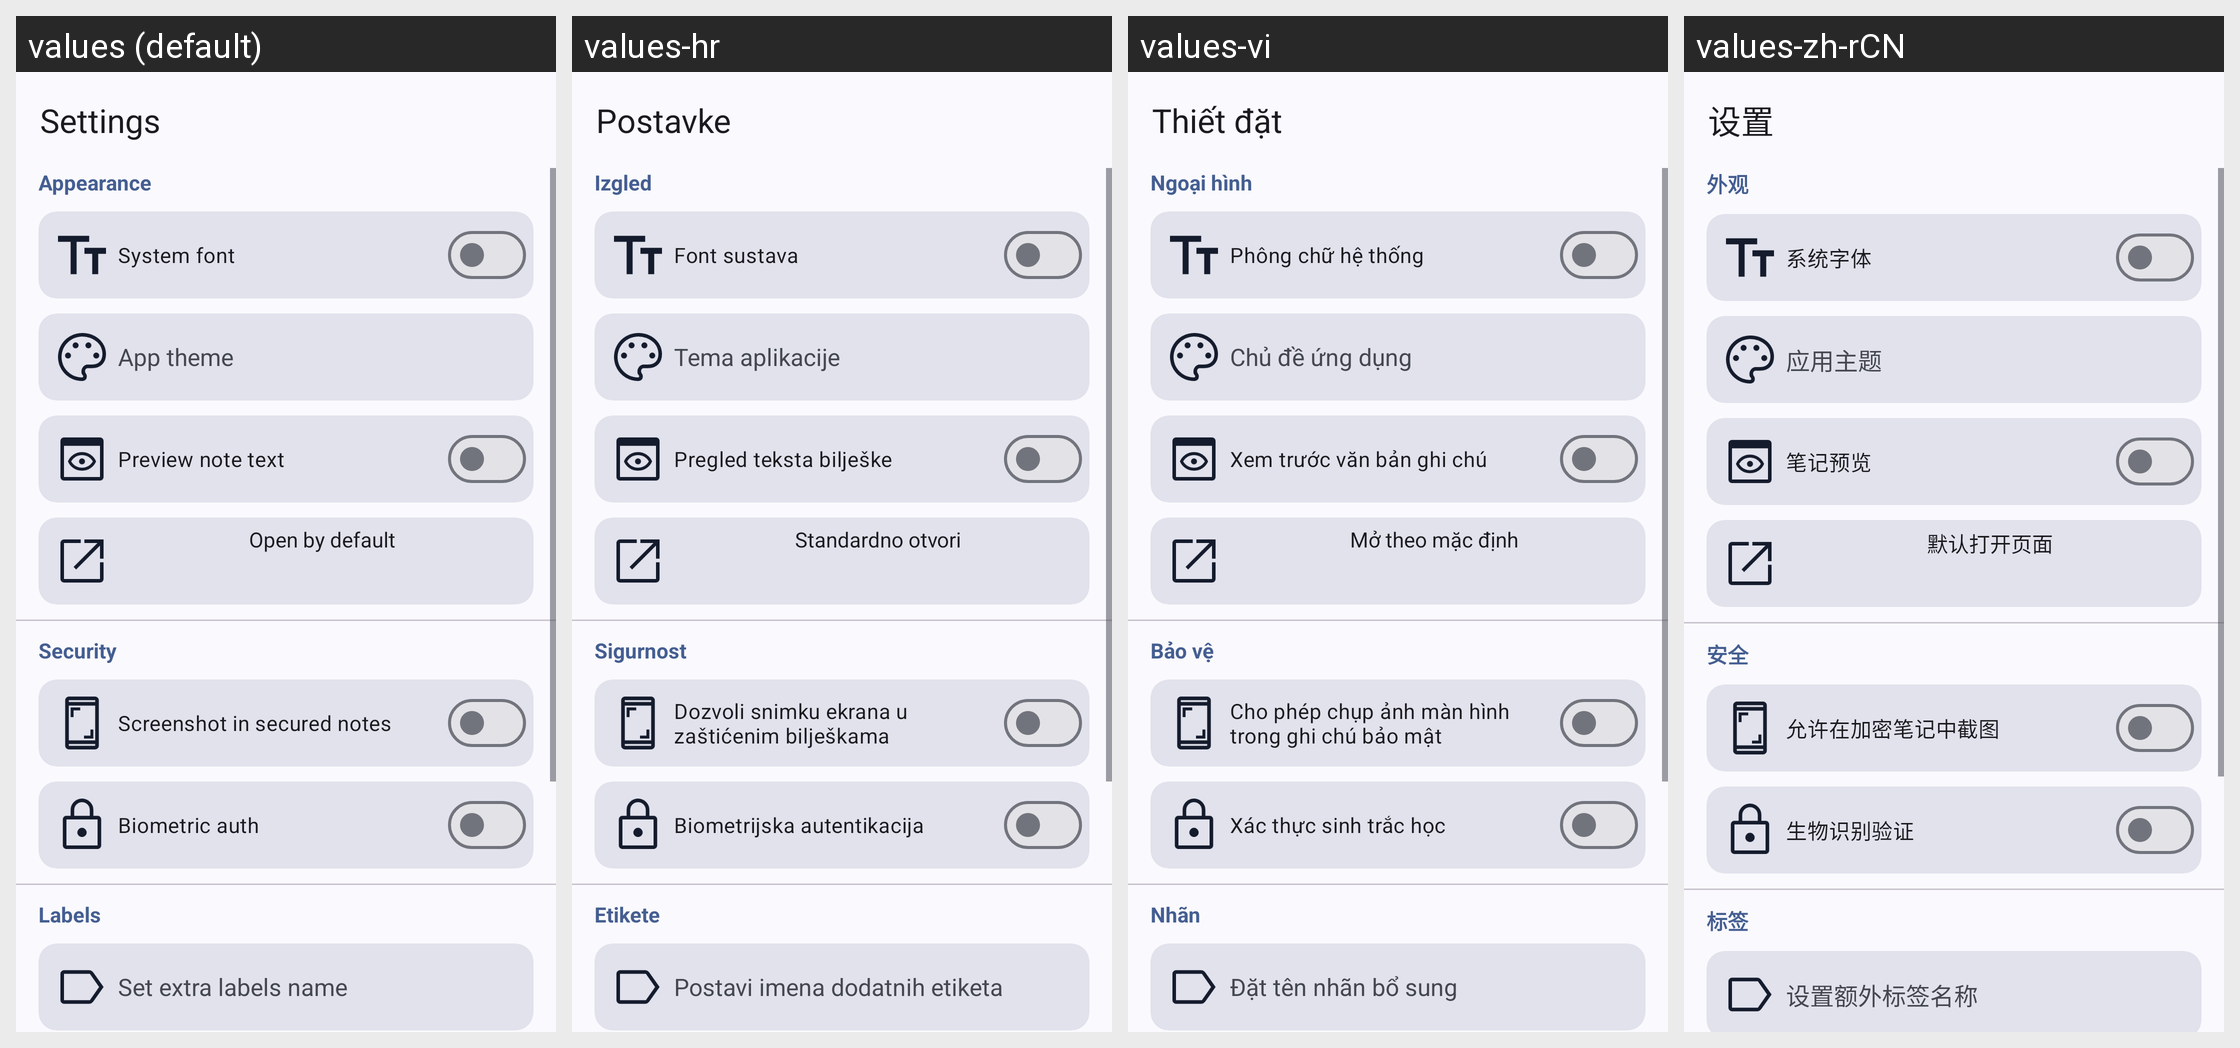

For this localized Android screen grid, give each drawn string resource with its value in every locale shown.
Android screen res/layout/fragment_settings.xml rendered under 4 locales, left to right: values (default), values-hr, values-vi, values-zh-rCN. Device: Nexus 5 (rendered at 1080×1920; each locale shown at half size, 540×960, under a caption strip naming it); theme AppTheme.
Other locales in the repository, not shown: values-ar, values-cs, values-de, values-es, values-fr, values-nb-rNO, values-pt, values-pt-rBR, values-ru, values-zh-rTW.
Strings drawn on this screen, with the default value and each locale's value (text and hints the layout hard-codes, and strings that could not be matched under every locale, appear in the picture but are not listed):

settingsText
  values: Settings
  values-hr: Postavke
  values-vi: Thiết đặt
  values-zh-rCN: 设置

appearance
  values: Appearance
  values-hr: Izgled
  values-vi: Ngoại hình
  values-zh-rCN: 外观

fontToggle
  values: System font
  values-hr: Font sustava
  values-vi: Phông chữ hệ thống
  values-zh-rCN: 系统字体

app_theme
  values: App theme
  values-hr: Tema aplikacije
  values-vi: Chủ đề ứng dụng
  values-zh-rCN: 应用主题

preview
  values: Preview note text
  values-hr: Pregled teksta bilješke
  values-vi: Xem trước văn bản ghi chú
  values-zh-rCN: 笔记预览

openTask
  values: Open by default
  values-hr: Standardno otvori
  values-vi: Mở theo mặc định
  values-zh-rCN: 默认打开页面

security
  values: Security
  values-hr: Sigurnost
  values-vi: Bảo vệ
  values-zh-rCN: 安全

screenshot_secured_notes
  values: Screenshot in secured notes
  values-hr: Dozvoli snimku ekrana u zaštićenim bilješkama
  values-vi: Cho phép chụp ảnh màn hình trong ghi chú bảo mật
  values-zh-rCN: 允许在加密笔记中截图

passwordSettings
  values: Biometric auth
  values-hr: Biometrijska autentikacija
  values-vi: Xác thực sinh trắc học
  values-zh-rCN: 生物识别验证

labels
  values: Labels
  values-hr: Etikete
  values-vi: Nhãn
  values-zh-rCN: 标签

set_labels
  values: Set extra labels name
  values-hr: Postavi imena dodatnih etiketa
  values-vi: Đặt tên nhãn bổ sung
  values-zh-rCN: 设置额外标签名称
